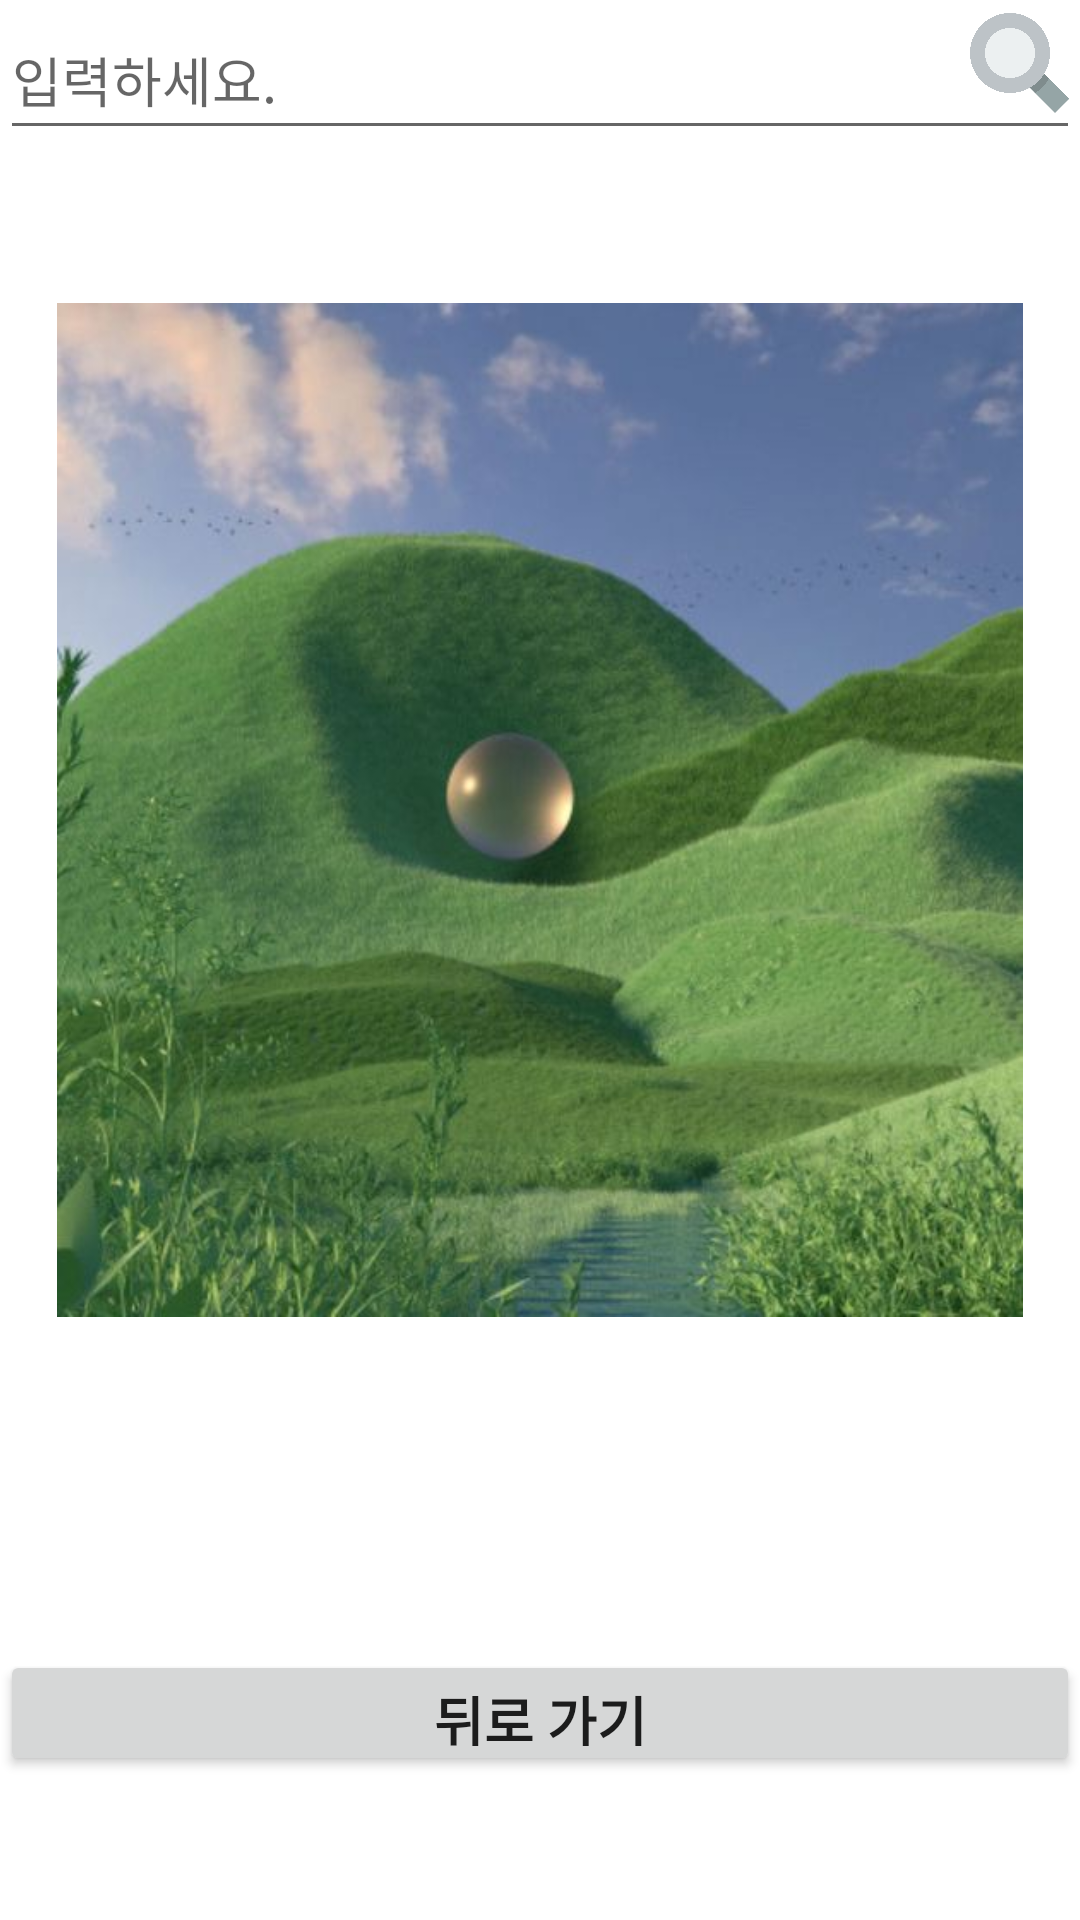

Write the Android layout XML for this screen, with the resource values it uses.
<!-- AndroidManifest.xml: application theme Theme.Login02_Application -->
<!-- res/layout/activity_customer.xml -->
<RelativeLayout xmlns:android="http://schemas.android.com/apk/res/android"
    xmlns:tools="http://schemas.android.com/tools"
    android:layout_width="match_parent"
    android:layout_height="match_parent"
    tools:context=".CustomerActivity">
    <EditText
        android:layout_width="match_parent"
        android:layout_height="50dp"
        android:layout_alignParentTop="true"
        android:hint="입력하세요." />

    <ImageButton
        android:id="@+id/date_picker_actions"
        android:layout_width="40dp"
        android:layout_height="42dp"
        android:layout_alignParentRight="true"
        android:background="#00000000"
        android:scaleType="fitCenter"
        android:src="@drawable/search" />

    <ImageView
        android:layout_width="374dp"
        android:layout_height="wrap_content"
        android:layout_alignParentStart="true"
        android:layout_alignParentEnd="true"
        android:layout_marginStart="19dp"
        android:layout_marginEnd="19dp"
        android:layout_marginBottom="100dp"
        android:src="@drawable/pi" />

    <Button
        android:id="@+id/backButton"
        android:layout_width="420dp"
        android:layout_height="42dp"
        android:layout_marginTop="550dp"
        android:text="뒤로 가기"
        android:textSize="18dp"
        android:textStyle="bold" />

</RelativeLayout>
<!-- resources referenced by this layout -->
<resources>
  <!-- drawable pi: jpg bitmap (drawable-v24, 46252 bytes) -->
  <!-- drawable search: png bitmap (drawable-v24, 72037 bytes) -->
  <style name="Theme.Login02_Application" parent="Theme.MaterialComponents.DayNight.DarkActionBar">
          
          <item name="colorPrimary">@color/purple_200</item>
          <item name="colorPrimaryVariant">@color/purple_500</item>
          <item name="colorOnPrimary">@color/white</item>
          
          <item name="colorSecondary">@color/teal_200</item>
          <item name="colorSecondaryVariant">@color/teal_700</item>
          <item name="colorOnSecondary">@color/black</item>
          
          <item name="android:statusBarColor" tools:targetApi="l">?attr/colorPrimaryVariant</item>
          
      </style>
  <!-- not gathered from this repository: default colours our renderer supplied (Android Studio template values) -->
  <color name="purple_200">#FFBB86FC</color>
  <color name="purple_500">#FF6200EE</color>
  <color name="teal_200">#FF03DAC5</color>
  <color name="teal_700">#FF018786</color>
  <color name="black">#FF000000</color>
  <color name="white">#FFFFFFFF</color>
</resources>
